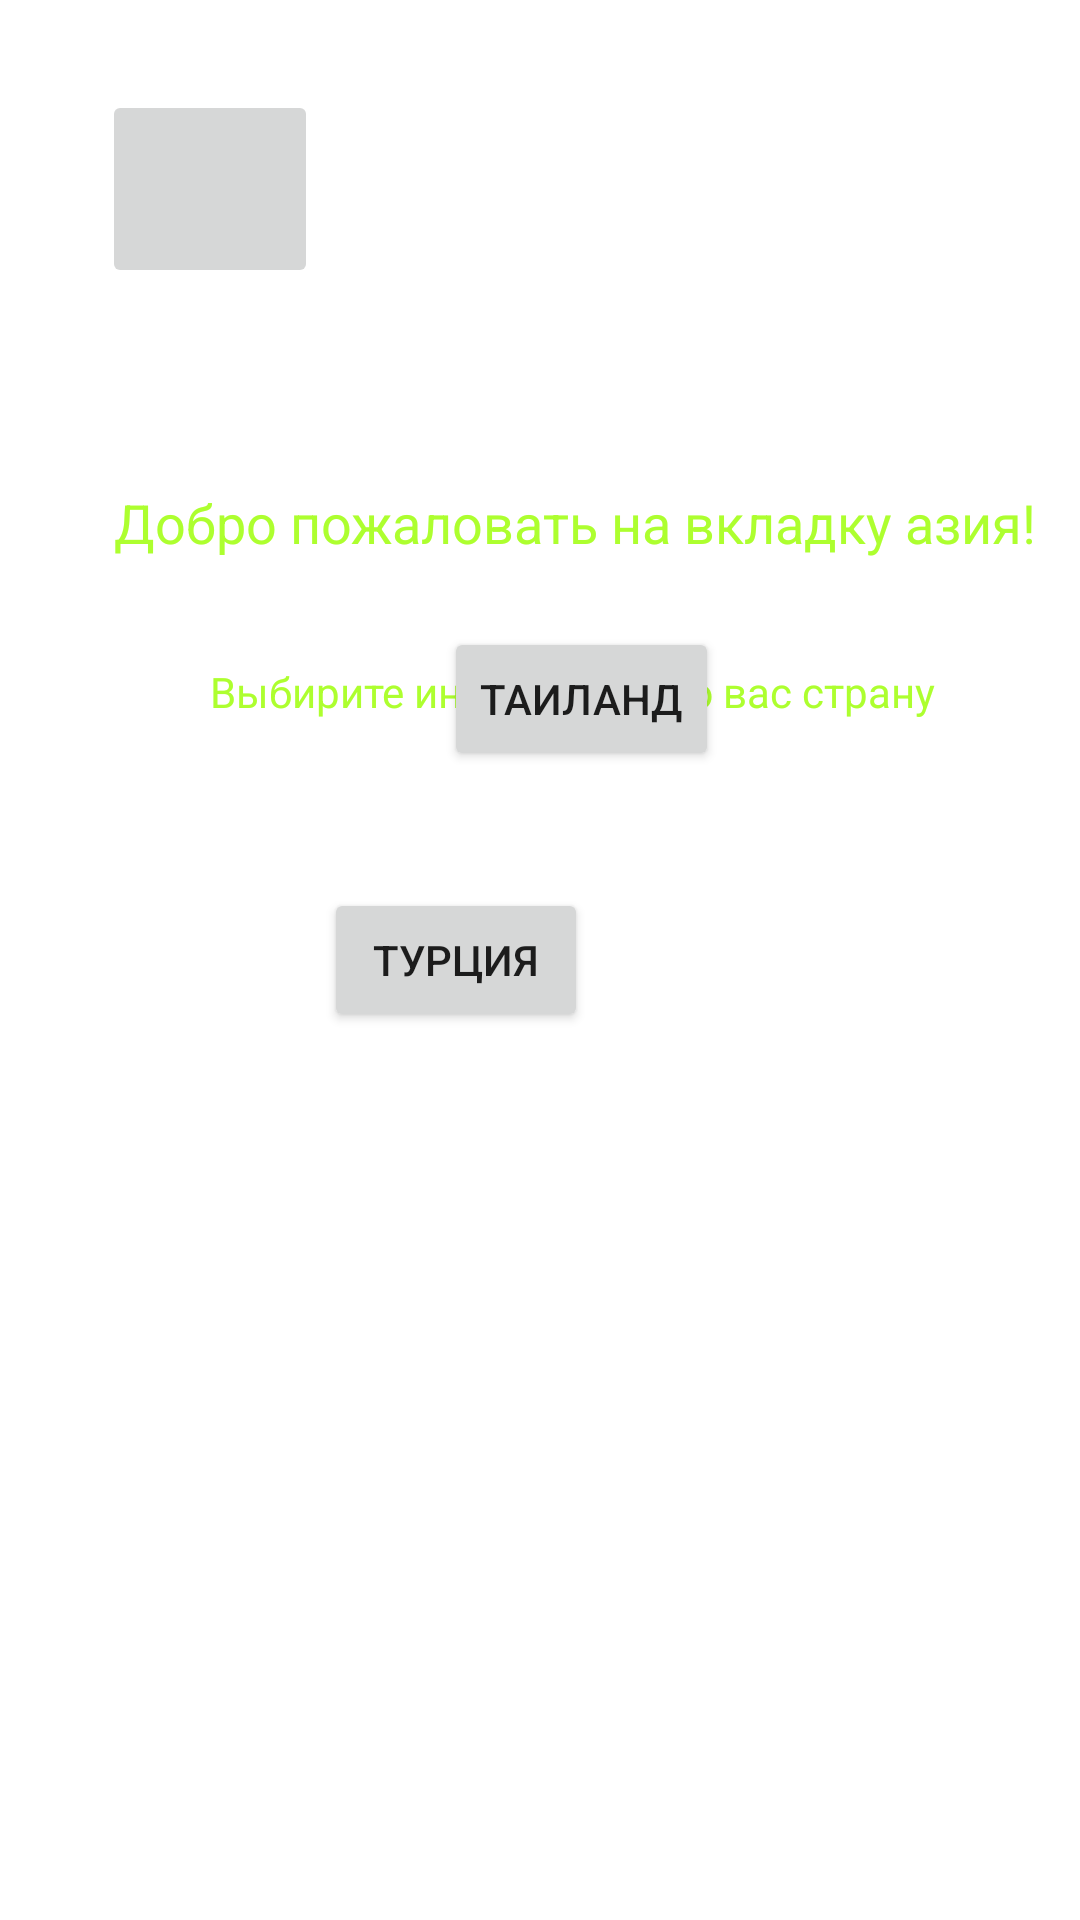

Layout XML and referenced resources for this Android screen:
<!-- AndroidManifest.xml: application theme Theme.KursovayaTestGet -->
<!-- res/layout/activity_asia.xml -->
<?xml version="1.0" encoding="utf-8"?>
<RelativeLayout xmlns:android="http://schemas.android.com/apk/res/android"
    xmlns:app="http://schemas.android.com/apk/res-auto"
    xmlns:tools="http://schemas.android.com/tools"
    android:layout_width="match_parent"
    android:layout_height="match_parent"
    android:background="@drawable/start"
    tools:context=".AsiaActivity">
    <ImageButton
        android:onClick="onButtonReturnStart"
        android:layout_width="72dp"
        android:layout_height="66dp"
        android:layout_alignParentStart="true"
        android:layout_alignParentTop="true"
        android:layout_marginStart="34dp"
        android:layout_marginTop="30dp"
        android:src="@drawable/ic_baseline_west_24" />

    <TextView
        android:layout_width="wrap_content"
        android:layout_height="wrap_content"
        android:layout_alignParentStart="true"
        android:layout_alignParentTop="true"
        android:layout_centerHorizontal="true"
        android:layout_marginStart="38dp"
        android:layout_marginTop="162dp"
        android:text="Добро пожаловать на вкладку азия!"
        android:textColor="@color/color_europe"
        android:textSize="18dp" />

    <TextView
        android:layout_width="wrap_content"
        android:layout_height="wrap_content"
        android:layout_alignParentStart="true"
        android:layout_alignParentTop="true"
        android:layout_centerHorizontal="true"
        android:layout_marginStart="70dp"
        android:layout_marginTop="221dp"
        android:text="Выбирите интересующую вас страну"
        android:textColor="@color/color_europe"
        android:textSize="14dp" />

    <Button
        android:layout_width="wrap_content"
        android:layout_height="wrap_content"
        android:layout_alignParentStart="true"
        android:layout_alignParentBottom="true"
        android:layout_centerInParent="true"
        android:layout_marginStart="148dp"
        android:layout_marginBottom="383dp"
        android:onClick="onMyButtonTailand"
        android:text="Таиланд" />

    <Button
        android:onClick="onButtonReturnTurkey"
        android:layout_width="wrap_content"
        android:layout_height="wrap_content"
        android:layout_alignParentEnd="true"
        android:layout_alignParentBottom="true"
        android:layout_centerHorizontal="true"
        android:layout_marginEnd="164dp"
        android:layout_marginBottom="296dp"
        android:text="Турция" />


</RelativeLayout>
<!-- resources referenced by this layout -->
<resources>
  <color name="color_europe">#ADFF2F</color>
  <style name="Theme.KursovayaTestGet" parent="Theme.MaterialComponents.DayNight.NoActionBar">
          
          <item name="colorPrimary">@color/purple_500</item>
          <item name="colorPrimaryVariant">@color/purple_700</item>
          <item name="colorOnPrimary">@color/white</item>
          
          <item name="colorSecondary">@color/teal_200</item>
          <item name="colorSecondaryVariant">@color/teal_700</item>
          <item name="colorOnSecondary">@color/black</item>
          
          <item name="android:statusBarColor" tools:targetApi="l">?attr/colorPrimaryVariant</item>
          
      </style>
  <color name="purple_500">#FF6200EE</color>
  <color name="purple_700">#FF3700B3</color>
  <color name="white">#FFFFFFFF</color>
  <color name="teal_200">#FF03DAC5</color>
  <color name="teal_700">#FF018786</color>
  <color name="black">#FF000000</color>
</resources>
